Run: headless pygame with SDL's dummy video driver; simulated clock (each Clock.tick advances the game by its frame time, no real sleeping); random seed 0; keys injected as events and as key.get_pressed() state; no mouse input.
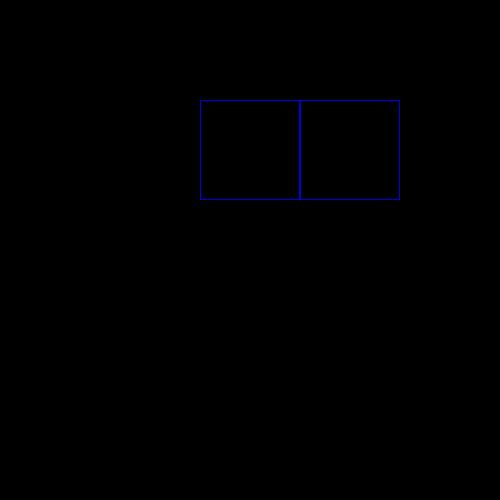
Frame 1 of 4 · flips 1–60 · no input
Frame 2 of 4 · flips 61–180 · tapped SPACE, RETURN · held RIGHT (→), D · screen unchanged from frame 1, image omitted
Frame 3 of 4 · flips 181–300 · held DOWN (↓), S · screen unchanged from frame 2, image omitted
Frame 4 of 4 · flips 301–420 · held LEFT (←), A, UP (↑), W · screen unchanged from frame 3, image omitted

The pygame program that drew these frames:

import pygame 
#constant
BLUE = (0,0,225)
WHITE = (255,255,255)
pygame.init() 

display = pygame.display.set_mode((500, 500))



pygame.display.set_caption("Minesweeper") 
exit = False

while not exit: 
    for event in pygame.event.get(): 
        if event.type == pygame.QUIT: 
            exit = True
	
    pygame.draw.rect(display,BLUE,(200,100,100,100),width=1)
    pygame.draw.rect(display,BLUE,(300,100,100,100),width=1)
  
    pygame.display.update()
